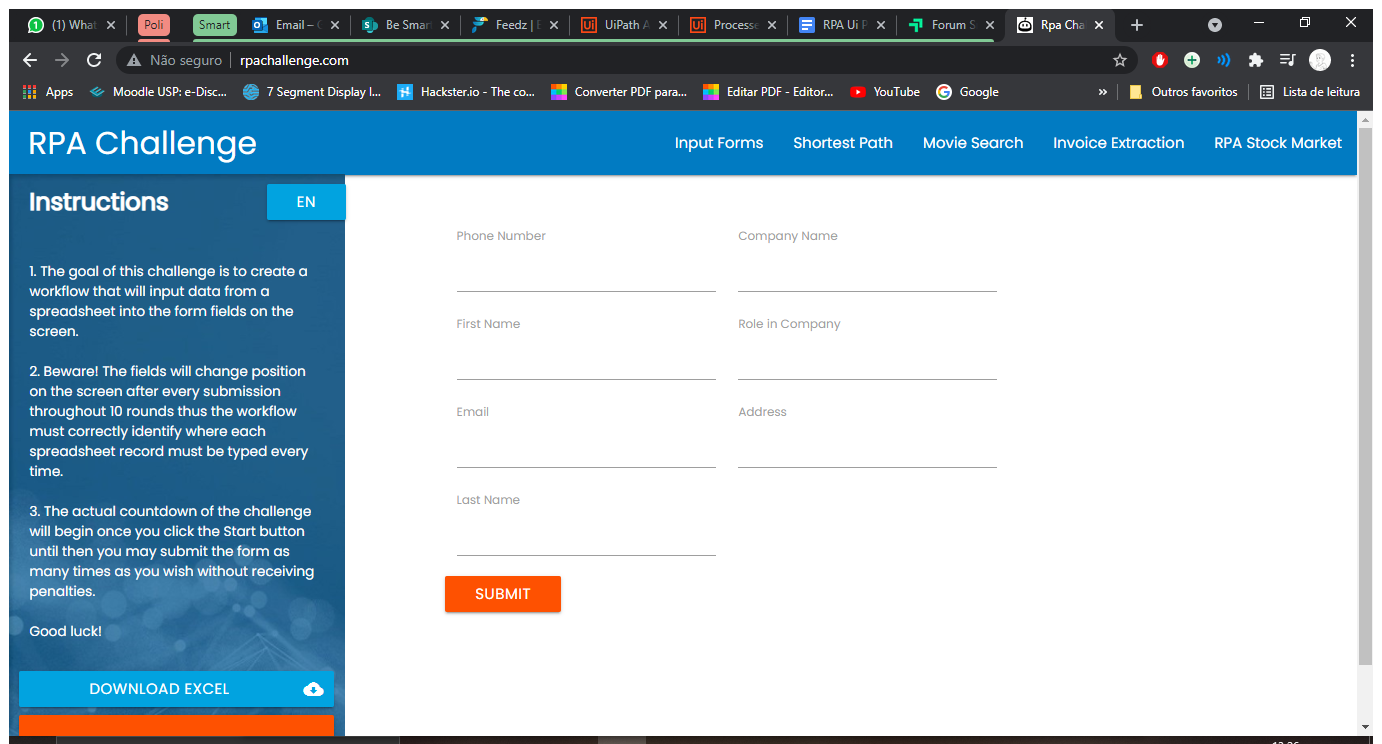
Task: Lê email e preenche formulário
Workflow: ProcessData

Step 1: Use Browser Chrome: Rpa Challenge in window 'Rpa Challenge' (chrome.exe)

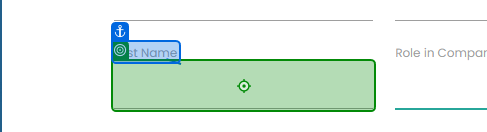
Step 2: type "[row("Name").ToString.Split(" "c)(0)]" into 'First Name'

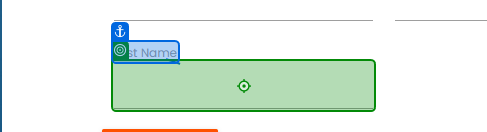
Step 3: type "[row("Name").ToString.Split(" "c)(1)]" into 'Last Name'

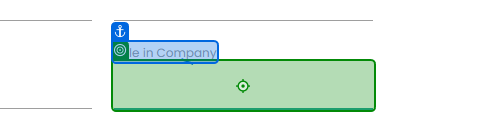
Step 4: type "[row("Role in Company").ToString]" into 'Role in Company'

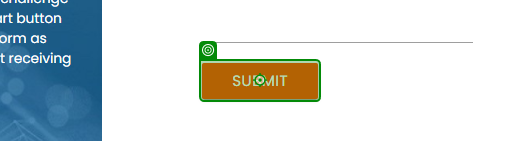
Step 5: click on 'Submit'